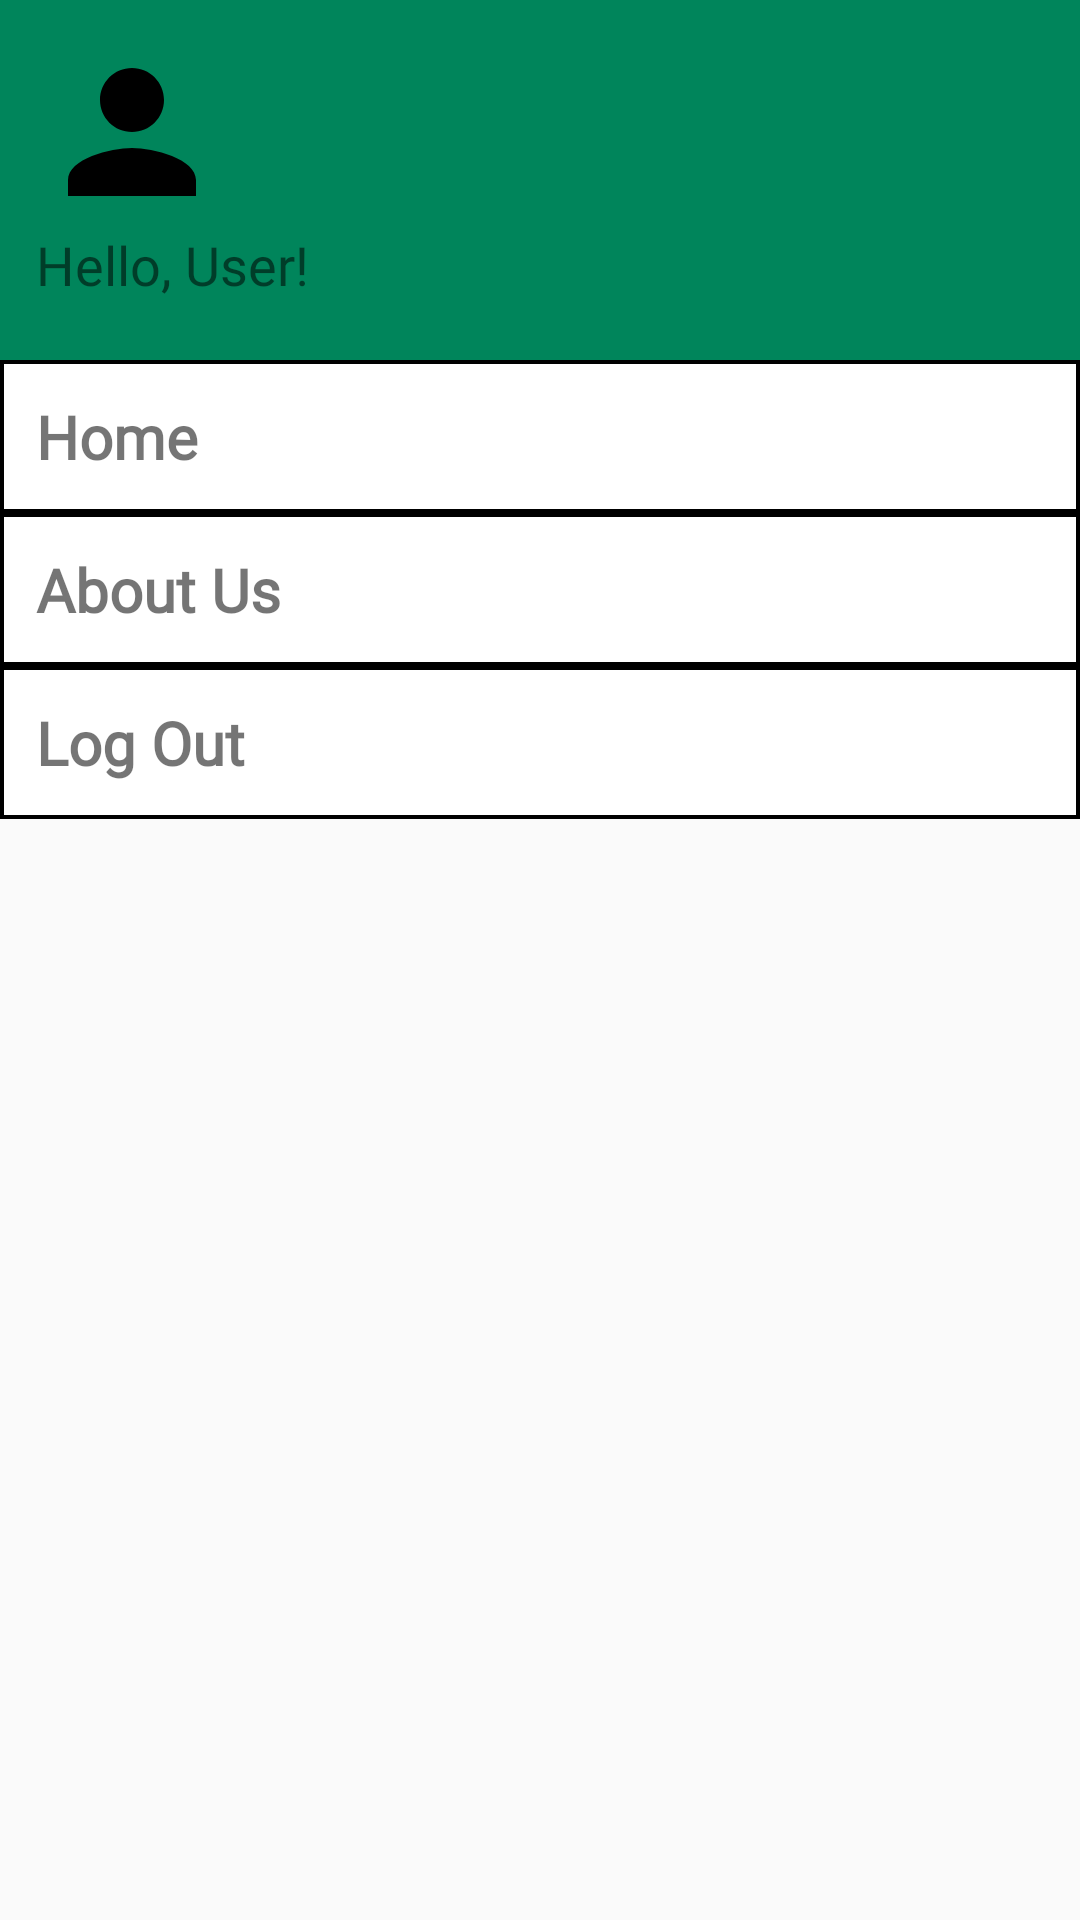

Android layout source for this screen:
<!-- AndroidManifest.xml: application theme AppTheme -->
<!-- res/layout/layout_drawer.xml -->
<?xml version="1.0" encoding="utf-8"?>
<LinearLayout
    xmlns:android="http://schemas.android.com/apk/res/android"
    xmlns:tools="http://schemas.android.com/tools"
    xmlns:app="http://schemas.android.com/apk/res-auto"
    android:layout_width="match_parent"
    android:layout_height="match_parent"
    android:orientation="vertical">

    <RelativeLayout
        android:layout_width="match_parent"
        android:layout_height="120dp"
        android:padding="12dp"
        android:layout_gravity="center_vertical|end"
        android:background="@color/colorPrimary">

        <ImageView
            android:id="@+id/drawerProfilePicture"
            android:layout_width="wrap_content"
            android:layout_height="wrap_content"
            android:layout_alignParentStart="true"
            android:src="@drawable/ic_person_black_32dp" />

        <TextView
            android:id="@+id/drawerStatusDesc"
            android:layout_width="wrap_content"
            android:layout_height="wrap_content"
            android:layout_below="@+id/drawerProfilePicture"
            android:fontFamily="@font/overlock_regular"
            android:text="Hello, User!"
            android:textSize="18sp" />

        <ImageView
            android:id="@+id/drawerCloseButton"
            android:layout_width="wrap_content"
            android:layout_height="wrap_content"
            android:layout_alignParentEnd="true"
            android:src="@drawable/ic_menu_black_32dp" />

    </RelativeLayout>

    <LinearLayout
        android:id="@+id/drawerMenuHome"
        android:orientation="horizontal"
        android:layout_width="match_parent"
        android:layout_height="wrap_content"
        android:padding="12dp"
        android:background="@drawable/drawer_menu_selector">

        <TextView
            android:layout_width="match_parent"
            android:layout_height="wrap_content"
            android:text="Home"
            android:fontFamily="@font/overlock_bold"
            android:textStyle="bold"
            android:textSize="20sp"/>

    </LinearLayout>

    <LinearLayout
        android:id="@+id/drawerMenuAboutUs"
        android:orientation="horizontal"
        android:layout_width="match_parent"
        android:layout_height="wrap_content"
        android:padding="12dp"
        android:background="@drawable/drawer_menu_selector">

        <TextView
            android:layout_width="match_parent"
            android:layout_height="wrap_content"
            android:text="About Us"
            android:fontFamily="@font/overlock_bold"
            android:textStyle="bold"
            android:textSize="20sp"/>

    </LinearLayout>

    <LinearLayout
        android:id="@+id/drawerMenuLogOut"
        android:orientation="horizontal"
        android:layout_width="match_parent"
        android:layout_height="wrap_content"
        android:padding="12dp"
        android:background="@drawable/drawer_menu_selector">

        <TextView
            android:layout_width="match_parent"
            android:layout_height="wrap_content"
            android:text="Log Out"
            android:fontFamily="@font/overlock_bold"
            android:textStyle="bold"
            android:textSize="20sp"/>

    </LinearLayout>

</LinearLayout>
<!-- resources referenced by this layout -->
<resources>
  <color name="colorPrimary">#00855B</color>
  <!-- drawable drawer_menu_selector (drawable) -->
  <?xml version="1.0" encoding="utf-8"?>
  <selector xmlns:android="http://schemas.android.com/apk/res/android">
      <item android:state_pressed="false">
          <layer-list>
              <item>
                  <shape android:shape="rectangle">
                      <solid android:color="@color/colorWhite"/>
                  </shape>
              </item>
  
              <item>
                  <shape android:shape="rectangle">
                      <stroke android:color="@color/colorBlack"
                          android:width="4px"/>
                  </shape>
              </item>
          </layer-list>
      </item>
  
      <item android:state_pressed="true">
          <layer-list>
              <item>
                  <shape android:shape="rectangle">
                      <solid android:color="@color/colorShadow"/>
                  </shape>
              </item>
  
              <item>
                  <shape android:shape="rectangle">
                      <stroke android:color="@color/colorBlack"
                          android:width="4px"/>
                  </shape>
              </item>
          </layer-list>
      </item>
  </selector>
  <!-- drawable ic_person_black_32dp (drawable) -->
  <vector
      android:height="64dp"
      android:width="64dp"
      android:viewportHeight="24.0"
      android:viewportWidth="24.0"
      xmlns:android="http://schemas.android.com/apk/res/android">
      <path
          android:fillColor="#FF000000"
          android:pathData="M12,12c2.21,0 4,-1.79 4,-4s-1.79,-4 -4,-4 -4,1.79 -4,4 1.79,4 4,4zM12,14c-2.67,0 -8,1.34 -8,4v2h16v-2c0,-2.66 -5.33,-4 -8,-4z"/>
  </vector>
  <style name="AppTheme" parent="Theme.AppCompat.Light.NoActionBar">
          
          <item name="colorPrimary">@color/colorPrimary</item>
          <item name="colorPrimaryDark">@color/colorPrimaryDark</item>
          <item name="colorAccent">@color/colorAccent</item>
          <item name="colorButtonNormal">@color/colorButton</item>
      </style>
  <color name="colorWhite">#FFFFFF</color>
  <color name="colorBlack">#000000</color>
  <color name="colorShadow">#424242</color>
  <color name="colorPrimaryDark">#005739</color>
  <color name="colorAccent">#D81B60</color>
  <color name="colorButton">#09A06E</color>
</resources>
